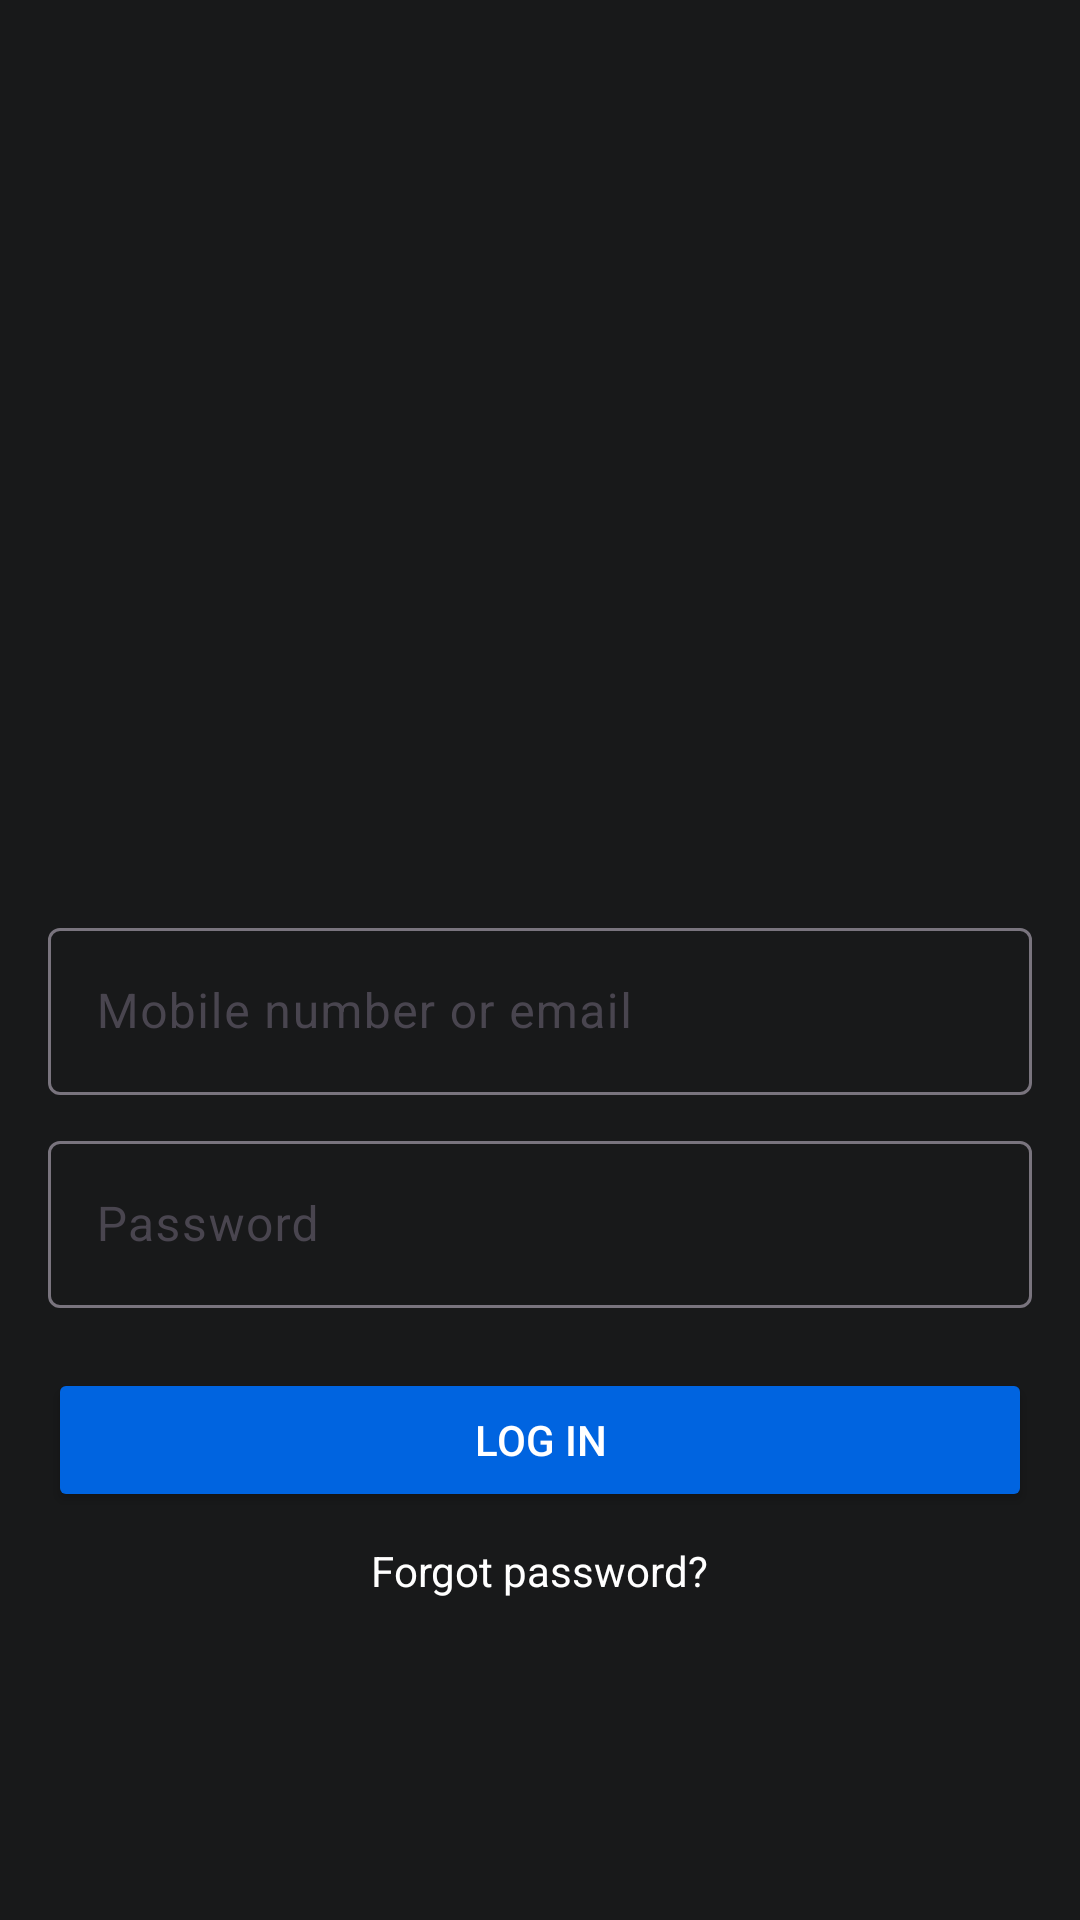

Android layout source for this screen:
<!-- AndroidManifest.xml: application theme Theme.NewJavaProject -->
<!-- res/layout/activity_facebook_dark.xml -->
<?xml version="1.0" encoding="utf-8"?>
<LinearLayout xmlns:android="http://schemas.android.com/apk/res/android"
    xmlns:app="http://schemas.android.com/apk/res-auto"
    xmlns:tools="http://schemas.android.com/tools"
    android:layout_width="match_parent"
    android:layout_height="match_parent"
    android:background="#18191A"
    android:gravity="center_horizontal"
    android:orientation="vertical"
    tools:context=".MainActivity">

    <ImageView
        android:id="@+id/imageView3"
        android:layout_width="89dp"
        android:layout_height="74dp"
        android:layout_marginTop="100dp"
        app:srcCompat="@drawable/facebook" />

    <com.google.android.material.textfield.TextInputLayout
        android:layout_width="match_parent"
        android:layout_height="wrap_content"
        android:layout_marginLeft="16dp"
        android:layout_marginTop="130dp"
        android:layout_marginRight="16dp"
        android:hint="Mobile number or email">

        <com.google.android.material.textfield.TextInputEditText
            android:id="@+id/editTextText"
            android:layout_width="match_parent"
            android:layout_height="wrap_content"
            android:inputType="text" />

    </com.google.android.material.textfield.TextInputLayout>

    <com.google.android.material.textfield.TextInputLayout
        android:layout_width="match_parent"
        android:layout_height="wrap_content"
        android:layout_marginLeft="16dp"
        android:layout_marginTop="10dp"
        android:layout_marginRight="16dp"
        android:hint="Password">

        <com.google.android.material.textfield.TextInputEditText
            android:id="@+id/editTextPassword"
            android:layout_width="match_parent"
            android:layout_height="wrap_content"
            android:inputType="textPassword" />

    </com.google.android.material.textfield.TextInputLayout>

    <Button
        android:id="@+id/btnLogin"
        android:layout_width="match_parent"
        android:layout_height="wrap_content"
        android:layout_marginLeft="16dp"
        android:layout_marginTop="20dp"
        android:layout_marginRight="16dp"
        android:backgroundTint="#0064e0"
        android:text="Log in"
        android:textColor="#FFFFFF" />

    <TextView
        android:id="@+id/tvForgotPassword"
        android:layout_width="wrap_content"
        android:layout_height="wrap_content"
        android:layout_marginTop="10dp"
        android:text="Forgot password?"
        android:textColor="@color/white" />

    <Button
        android:id="@+id/btnCreateAccount"
        android:layout_width="match_parent"
        android:layout_height="wrap_content"
        android:layout_marginLeft="16dp"
        android:layout_marginTop="150dp"
        android:layout_marginRight="16dp"
        android:background="@drawable/button_border"
        android:text="Create new account"
        android:textColor="#0064e0" />

    <LinearLayout
        android:layout_width="match_parent"
        android:layout_height="wrap_content"
        android:layout_marginTop="20dp"
        android:gravity="center"
        android:orientation="horizontal">

        <ImageView
            android:id="@+id/imageViewMeta2"
            android:layout_width="37dp"
            android:layout_height="21dp"
            android:src="@drawable/meta_dark" />

        <TextView
            android:id="@+id/textView2"
            android:layout_width="wrap_content"
            android:layout_height="wrap_content"
            android:layout_marginStart="4dp"
            android:text="Meta"
            android:textColor="@color/white" />
    </LinearLayout>

</LinearLayout>
<!-- resources referenced by this layout -->
<resources>
  <!-- drawable button_border (drawable) -->
  <shape xmlns:android="http://schemas.android.com/apk/res/android">
      <solid android:color="#00FFFFFF"/> 
      <stroke
          android:width="2dp"
          android:color="#0064e0"/> 
      <corners android:radius="25dp"/> 
  </shape>
  <style name="Theme.NewJavaProject" parent="Base.Theme.NewJavaProject" />
  <style name="Base.Theme.NewJavaProject" parent="Theme.Material3.DayNight.NoActionBar">
          
          
      </style>
  <!-- not gathered from this repository: default colours our renderer supplied (Android Studio template values) -->
  <color name="white">#FFFFFFFF</color>
</resources>
